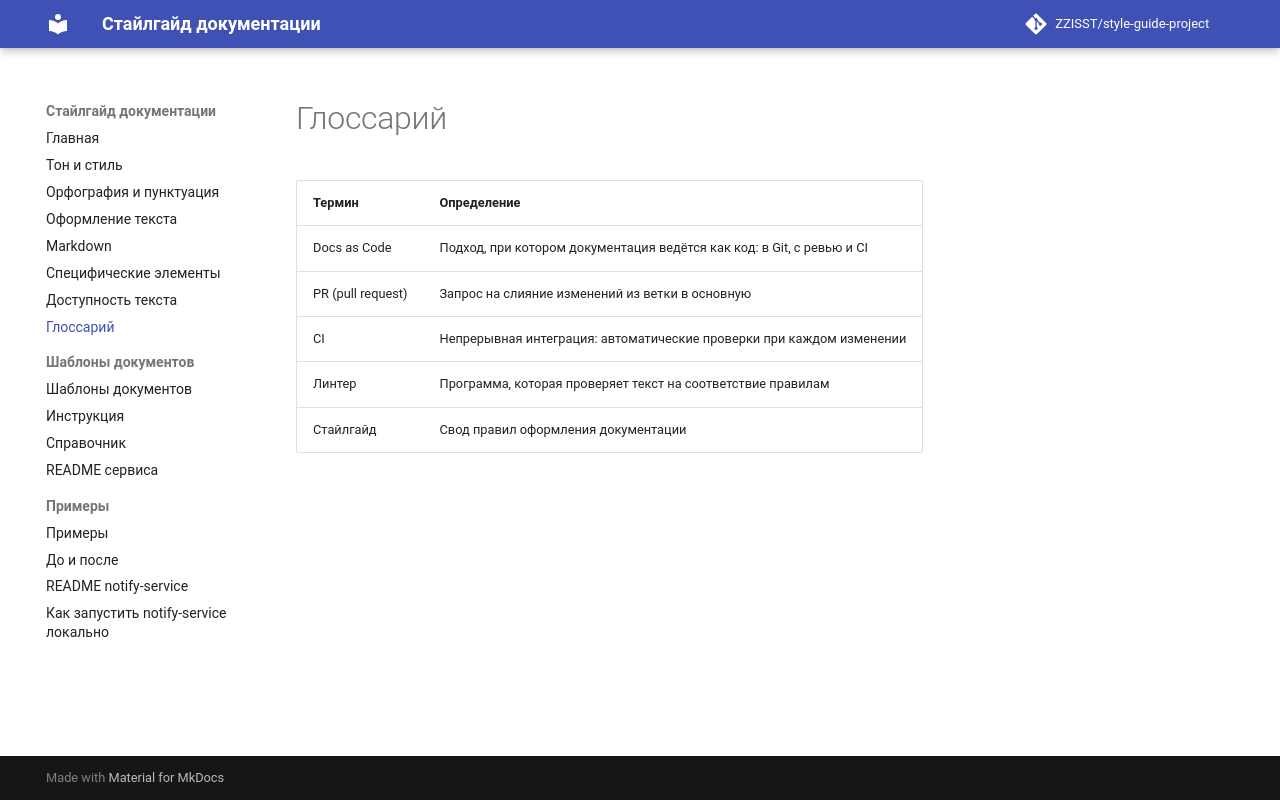

repository: ZZISST/style-guide-project · page: glossary/index.html · generator: mkdocs

# Глоссарий

| Термин | Определение |
| --- | --- |
| Docs as Code | Подход, при котором документация ведётся как код: в Git, с ревью и CI |
| PR (pull request) | Запрос на слияние изменений из ветки в основную |
| CI | Непрерывная интеграция: автоматические проверки при каждом изменении |
| Линтер | Программа, которая проверяет текст на соответствие правилам |
| Стайлгайд | Свод правил оформления документации |
